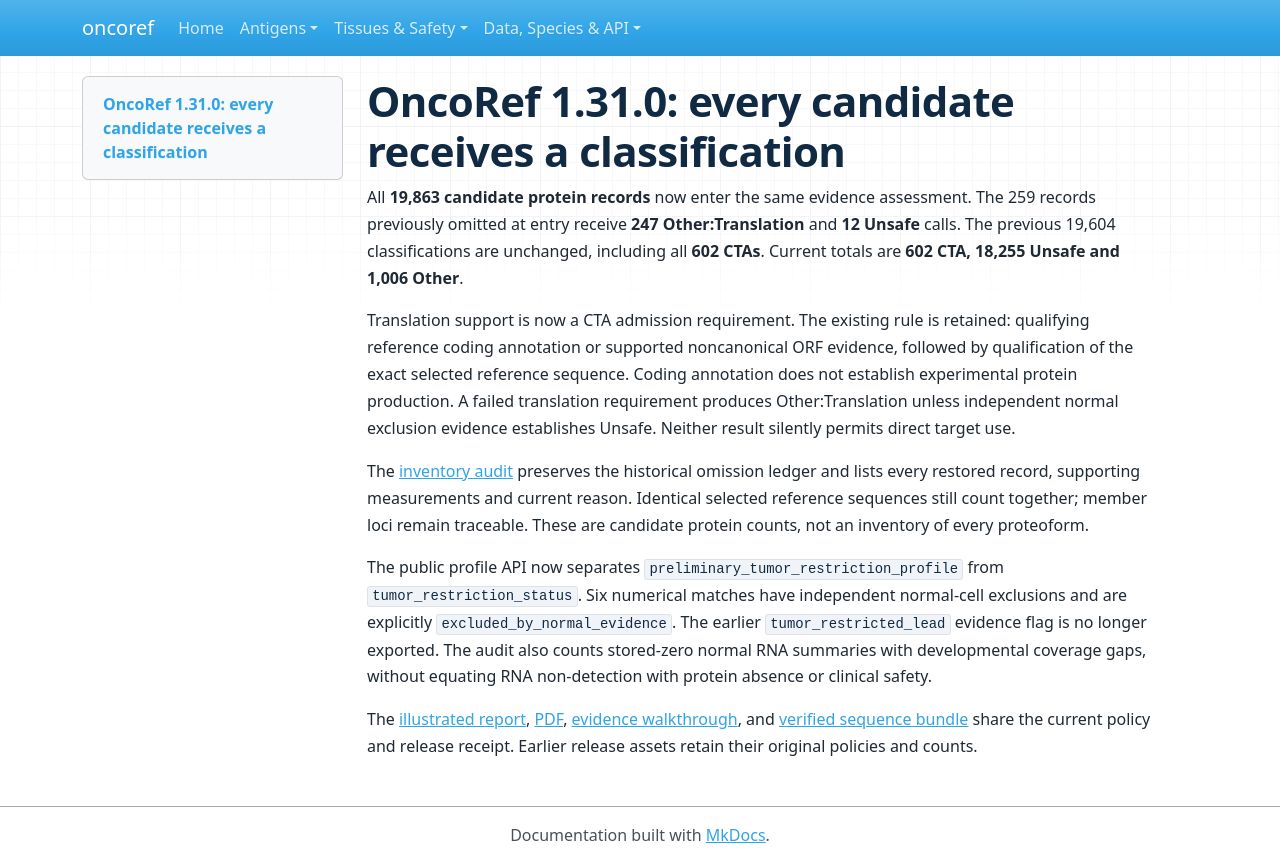

repository: pirl-unc/oncoref · page: cta-release-1.31.0/index.html · generator: mkdocs

# OncoRef 1.31.0: every candidate receives a classification

All **19,863 candidate protein records** now enter the same evidence assessment.
The 259 records previously omitted at entry receive **247 Other:Translation** and
**12 Unsafe** calls. The previous 19,604 classifications are unchanged, including
all **602 CTAs**. Current totals are **602 CTA, 18,255 Unsafe and 1,006 Other**.

Translation support is now a CTA admission requirement. The existing rule is
retained: qualifying reference coding annotation or supported noncanonical ORF
evidence, followed by qualification of the exact selected reference sequence.
Coding annotation does not establish experimental protein production. A failed
translation requirement produces Other:Translation unless independent normal
exclusion evidence establishes Unsafe. Neither result silently permits direct
target use.

The [inventory audit](audits/cta-inventory-20261105/index.md) preserves the historical
omission ledger and lists every restored record, supporting measurements and
current reason. Identical selected reference sequences still count together;
member loci remain traceable. These are candidate protein counts, not an inventory
of every proteoform.

The public profile API now separates `preliminary_tumor_restriction_profile` from
`tumor_restriction_status`. Six numerical matches have independent normal-cell
exclusions and are explicitly `excluded_by_normal_evidence`. The earlier
`tumor_restricted_lead` evidence flag is no longer exported. The audit also counts
stored-zero normal RNA summaries with developmental coverage gaps, without
equating RNA non-detection with protein absence or clinical safety.

The [illustrated report](audits/cta-definition-20261104/report.html),
[PDF](audits/cta-definition-20261104/cta-definition.pdf),
[evidence walkthrough](audits/cta-source-walkthrough-20261028/index.md), and
[verified sequence bundle](sequence-bundle.md) share the current policy and
release receipt. Earlier release assets retain their original policies and counts.
